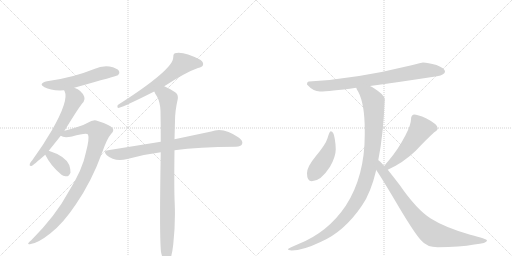
t = 0.00 s
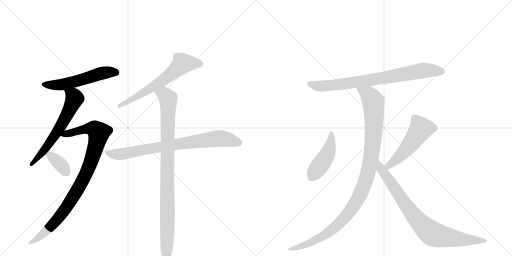
t = 1.99 s
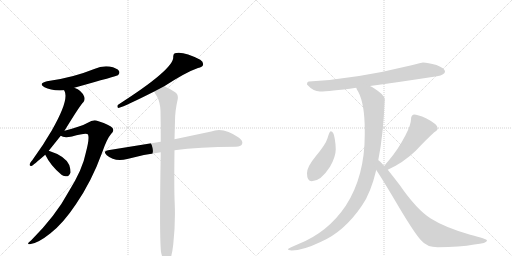
t = 3.97 s
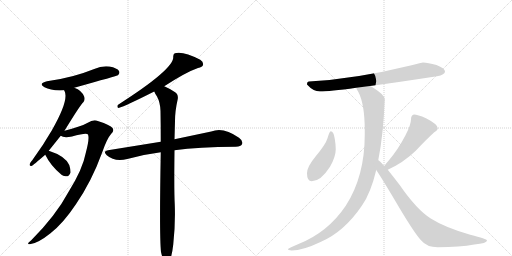
t = 5.96 s
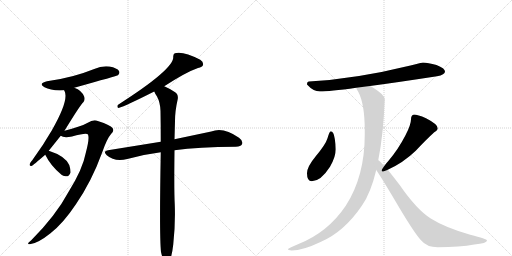
t = 7.95 s
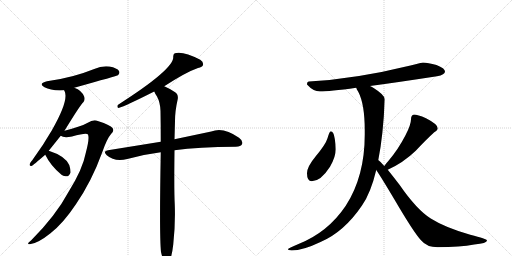
t = 9.94 s

The animated SVG that drew these frames (rendered in a browser with its animation timeline set to each time). Animation: 12 CSS @keyframes rules; one cycle of 9.94 s.

<svg version="1.1" viewBox="0 0 2048 1024" xmlns="http://www.w3.org/2000/svg">
  <g stroke="lightgray" stroke-dasharray="1,1" stroke-width="1" transform="scale(4, 4)">
    <line x1="0" y1="0" x2="256" y2="256"></line>
    <line x1="256" y1="0" x2="0" y2="256"></line>
    <line x1="128" y1="0" x2="128" y2="256"></line>
    <line x1="0" y1="128" x2="256" y2="128"></line>
    <line x1="256" y1="0" x2="512" y2="256"></line>
    <line x1="512" y1="0" x2="256" y2="256"></line>
    <line x1="384" y1="0" x2="384" y2="256"></line>
    <line x1="256" y1="128" x2="512" y2="128"></line>
  </g>
<g transform="scale(1, -1) translate(0, -850)">
   <style type="text/css">
    @keyframes keyframes0 {
      from {
       stroke: black;
       stroke-dashoffset: 551;
       stroke-width: 128;
       }
       64% {
       animation-timing-function: step-end;
       stroke: black;
       stroke-dashoffset: 0;
       stroke-width: 128;
       }
       to {
       stroke: black;
       stroke-width: 1024;
       }
       }
       #make-me-a-hanzi-animation-0 {
         animation: keyframes0 0.698405s both;
         animation-delay: 0.000000s;
         animation-timing-function: linear;
       }
    @keyframes keyframes1 {
      from {
       stroke: black;
       stroke-dashoffset: 615;
       stroke-width: 128;
       }
       67% {
       animation-timing-function: step-end;
       stroke: black;
       stroke-dashoffset: 0;
       stroke-width: 128;
       }
       to {
       stroke: black;
       stroke-width: 1024;
       }
       }
       #make-me-a-hanzi-animation-1 {
         animation: keyframes1 0.750488s both;
         animation-delay: 0.698405s;
         animation-timing-function: linear;
       }
    @keyframes keyframes2 {
      from {
       stroke: black;
       stroke-dashoffset: 936;
       stroke-width: 128;
       }
       75% {
       animation-timing-function: step-end;
       stroke: black;
       stroke-dashoffset: 0;
       stroke-width: 128;
       }
       to {
       stroke: black;
       stroke-width: 1024;
       }
       }
       #make-me-a-hanzi-animation-2 {
         animation: keyframes2 1.011719s both;
         animation-delay: 1.448893s;
         animation-timing-function: linear;
       }
    @keyframes keyframes3 {
      from {
       stroke: black;
       stroke-dashoffset: 358;
       stroke-width: 128;
       }
       54% {
       animation-timing-function: step-end;
       stroke: black;
       stroke-dashoffset: 0;
       stroke-width: 128;
       }
       to {
       stroke: black;
       stroke-width: 1024;
       }
       }
       #make-me-a-hanzi-animation-3 {
         animation: keyframes3 0.541341s both;
         animation-delay: 2.460612s;
         animation-timing-function: linear;
       }
    @keyframes keyframes4 {
      from {
       stroke: black;
       stroke-dashoffset: 639;
       stroke-width: 128;
       }
       68% {
       animation-timing-function: step-end;
       stroke: black;
       stroke-dashoffset: 0;
       stroke-width: 128;
       }
       to {
       stroke: black;
       stroke-width: 1024;
       }
       }
       #make-me-a-hanzi-animation-4 {
         animation: keyframes4 0.770020s both;
         animation-delay: 3.001953s;
         animation-timing-function: linear;
       }
    @keyframes keyframes5 {
      from {
       stroke: black;
       stroke-dashoffset: 789;
       stroke-width: 128;
       }
       72% {
       animation-timing-function: step-end;
       stroke: black;
       stroke-dashoffset: 0;
       stroke-width: 128;
       }
       to {
       stroke: black;
       stroke-width: 1024;
       }
       }
       #make-me-a-hanzi-animation-5 {
         animation: keyframes5 0.892090s both;
         animation-delay: 3.771973s;
         animation-timing-function: linear;
       }
    @keyframes keyframes6 {
      from {
       stroke: black;
       stroke-dashoffset: 957;
       stroke-width: 128;
       }
       76% {
       animation-timing-function: step-end;
       stroke: black;
       stroke-dashoffset: 0;
       stroke-width: 128;
       }
       to {
       stroke: black;
       stroke-width: 1024;
       }
       }
       #make-me-a-hanzi-animation-6 {
         animation: keyframes6 1.028809s both;
         animation-delay: 4.664062s;
         animation-timing-function: linear;
       }
    @keyframes keyframes7 {
      from {
       stroke: black;
       stroke-dashoffset: 790;
       stroke-width: 128;
       }
       72% {
       animation-timing-function: step-end;
       stroke: black;
       stroke-dashoffset: 0;
       stroke-width: 128;
       }
       to {
       stroke: black;
       stroke-width: 1024;
       }
       }
       #make-me-a-hanzi-animation-7 {
         animation: keyframes7 0.892904s both;
         animation-delay: 5.692871s;
         animation-timing-function: linear;
       }
    @keyframes keyframes8 {
      from {
       stroke: black;
       stroke-dashoffset: 453;
       stroke-width: 128;
       }
       60% {
       animation-timing-function: step-end;
       stroke: black;
       stroke-dashoffset: 0;
       stroke-width: 128;
       }
       to {
       stroke: black;
       stroke-width: 1024;
       }
       }
       #make-me-a-hanzi-animation-8 {
         animation: keyframes8 0.618652s both;
         animation-delay: 6.585775s;
         animation-timing-function: linear;
       }
    @keyframes keyframes9 {
      from {
       stroke: black;
       stroke-dashoffset: 518;
       stroke-width: 128;
       }
       63% {
       animation-timing-function: step-end;
       stroke: black;
       stroke-dashoffset: 0;
       stroke-width: 128;
       }
       to {
       stroke: black;
       stroke-width: 1024;
       }
       }
       #make-me-a-hanzi-animation-9 {
         animation: keyframes9 0.671549s both;
         animation-delay: 7.204427s;
         animation-timing-function: linear;
       }
    @keyframes keyframes10 {
      from {
       stroke: black;
       stroke-dashoffset: 1080;
       stroke-width: 128;
       }
       78% {
       animation-timing-function: step-end;
       stroke: black;
       stroke-dashoffset: 0;
       stroke-width: 128;
       }
       to {
       stroke: black;
       stroke-width: 1024;
       }
       }
       #make-me-a-hanzi-animation-10 {
         animation: keyframes10 1.128906s both;
         animation-delay: 7.875977s;
         animation-timing-function: linear;
       }
    @keyframes keyframes11 {
      from {
       stroke: black;
       stroke-dashoffset: 835;
       stroke-width: 128;
       }
       73% {
       animation-timing-function: step-end;
       stroke: black;
       stroke-dashoffset: 0;
       stroke-width: 128;
       }
       to {
       stroke: black;
       stroke-width: 1024;
       }
       }
       #make-me-a-hanzi-animation-11 {
         animation: keyframes11 0.929525s both;
         animation-delay: 9.004883s;
         animation-timing-function: linear;
       }
</style>
<path d="M 297 499 Q 469 547 472 549 Q 481 558 476 566 Q 469 578 438 584 Q 407 588 377 574 Q 337 558 293 546 Q 245 533 188 525 Q 151 516 178 501 Q 205 486 256 489 L 297 499 Z" fill="lightgray"></path> 
<path d="M 195 247 L 243 307 L 258 327 Q 322 432 334 442 Q 341 452 337 463 Q 328 488 297 499 C 269 511 244 516 256 489 Q 257 488 258 486 Q 277 450 207 328 Q 174 271 129 209 Q 120 200 119 194 Q 116 184 128 187 Q 131 188 181 231 L 195 247 Z" fill="lightgray"></path> 
<path d="M 243 307 Q 255 297 288 304 Q 346 320 352 312 Q 359 297 343 238 Q 331 174 275 84 Q 223 -13 125 -111 Q 101 -130 123 -126 Q 153 -122 202 -83 Q 253 -43 303 32 Q 366 123 409 241 Q 428 296 445 315 Q 458 327 450 338 Q 443 350 385 368 Q 372 372 349 358 Q 321 343 258 327 C 229 319 214 315 243 307 Z" fill="lightgray"></path> 
<path d="M 181 231 Q 203 186 246 151 Q 252 147 262 145 Q 275 142 282 159 Q 283 171 277 190 Q 261 226 195 247 C 169 256 169 256 181 231 Z" fill="lightgray"></path> 
<path d="M 657 505 Q 745 562 792 578 Q 810 582 812 590 Q 815 602 801 611 Q 732 647 699 637 Q 692 633 693 621 Q 694 572 471 430 Q 467 420 474 418 Q 504 427 617 484 L 657 505 Z" fill="lightgray"></path> 
<path d="M 698 249 Q 794 262 943 263 Q 964 264 968 273 Q 974 286 956 299 Q 893 344 845 324 L 698 293 L 643 283 L 432 249 Q 410 246 427 229 Q 458 202 509 214 Q 572 232 643 241 L 698 249 Z" fill="lightgray"></path> 
<path d="M 644 -158 Q 650 -185 657 -195 Q 663 -202 671 -200 Q 686 -191 693 -128 Q 702 -47 699 33 Q 696 85 698 249 L 698 293 Q 699 327 700 366 Q 700 406 711 454 Q 714 473 699 482 Q 674 498 657 505 C 630 518 603 510 617 484 Q 621 474 628 464 Q 641 440 642 406 Q 643 351 643 283 L 643 241 Q 637 -92 644 -158 Z" fill="lightgray"></path> 
<path d="M 1480 506 Q 1586 520 1748 545 Q 1780 551 1780 564 Q 1780 577 1746 590 Q 1711 600 1692 600 Q 1688 600 1642 588 Q 1422 534 1236 524 Q 1228 524 1228 512 Q 1253 484 1280 484 Q 1316 484 1425 499 L 1480 506 Z" fill="lightgray"></path> 
<path d="M 1323 325 Q 1318 325 1310 297 Q 1303 273 1263 225 Q 1228 183 1228 157 Q 1228 125 1247 125 Q 1283 125 1320 183 Q 1343 223 1343 253 Q 1343 272 1339 295 Q 1335 325 1323 325 Z" fill="lightgray"></path> 
<path d="M 1551 171 Q 1613 199 1663 247 Q 1703 290 1737 321 Q 1751 330 1751 337 Q 1751 353 1704 377 Q 1670 392 1656 392 Q 1650 392 1647 386 Q 1644 380 1644 373 Q 1644 351 1622 309 Q 1593 253 1555 208 Q 1544 196 1537 186 C 1519 162 1524 158 1551 171 Z" fill="lightgray"></path> 
<path d="M 1425 499 Q 1426 493 1433 483 Q 1459 434 1459 328 L 1459 312 Q 1459 144 1383 27 Q 1312 -79 1194 -126 Q 1152 -143 1152 -147 Q 1152 -151 1167 -152 Q 1211 -152 1282 -118 Q 1376 -78 1448 28 Q 1483 78 1505 170 L 1513 209 Q 1533 308 1539 453 Q 1539 470 1496 497 Q 1488 502 1480 506 C 1454 521 1412 526 1425 499 Z" fill="lightgray"></path> 
<path d="M 1505 170 Q 1526 139 1576 55 Q 1655 -80 1684 -111 Q 1707 -139 1751 -139 Q 1840 -139 1897 -128 Q 1948 -123 1948 -112 Q 1948 -106 1881 -89 Q 1780 -60 1723 -24 Q 1667 11 1598 111 Q 1571 146 1551 171 L 1537 186 Q 1523 203 1514 209 L 1513 209 C 1490 228 1489 195 1505 170 Z" fill="lightgray"></path> 
      <clipPath id="make-me-a-hanzi-clip-0">
      <path d="M 297 499 Q 469 547 472 549 Q 481 558 476 566 Q 469 578 438 584 Q 407 588 377 574 Q 337 558 293 546 Q 245 533 188 525 Q 151 516 178 501 Q 205 486 256 489 L 297 499 Z" fill="lightgray"></path>
      </clipPath>
      <path clip-path="url(#make-me-a-hanzi-clip-0)" d="M 180 514 L 246 511 L 305 523 L 417 560 L 468 558 " fill="none" id="make-me-a-hanzi-animation-0" stroke-dasharray="423 846" stroke-linecap="round"></path>

      <clipPath id="make-me-a-hanzi-clip-1">
      <path d="M 195 247 L 243 307 L 258 327 Q 322 432 334 442 Q 341 452 337 463 Q 328 488 297 499 C 269 511 244 516 256 489 Q 257 488 258 486 Q 277 450 207 328 Q 174 271 129 209 Q 120 200 119 194 Q 116 184 128 187 Q 131 188 181 231 L 195 247 Z" fill="lightgray"></path>
      </clipPath>
      <path clip-path="url(#make-me-a-hanzi-clip-1)" d="M 266 485 L 297 461 L 285 424 L 237 335 L 164 232 L 126 194 " fill="none" id="make-me-a-hanzi-animation-1" stroke-dasharray="487 974" stroke-linecap="round"></path>

      <clipPath id="make-me-a-hanzi-clip-2">
      <path d="M 243 307 Q 255 297 288 304 Q 346 320 352 312 Q 359 297 343 238 Q 331 174 275 84 Q 223 -13 125 -111 Q 101 -130 123 -126 Q 153 -122 202 -83 Q 253 -43 303 32 Q 366 123 409 241 Q 428 296 445 315 Q 458 327 450 338 Q 443 350 385 368 Q 372 372 349 358 Q 321 343 258 327 C 229 319 214 315 243 307 Z" fill="lightgray"></path>
      </clipPath>
      <path clip-path="url(#make-me-a-hanzi-clip-2)" d="M 250 309 L 354 336 L 378 334 L 395 318 L 357 184 L 294 64 L 213 -46 L 171 -88 L 127 -119 " fill="none" id="make-me-a-hanzi-animation-2" stroke-dasharray="808 1616" stroke-linecap="round"></path>

      <clipPath id="make-me-a-hanzi-clip-3">
      <path d="M 181 231 Q 203 186 246 151 Q 252 147 262 145 Q 275 142 282 159 Q 283 171 277 190 Q 261 226 195 247 C 169 256 169 256 181 231 Z" fill="lightgray"></path>
      </clipPath>
      <path clip-path="url(#make-me-a-hanzi-clip-3)" d="M 192 229 L 201 228 L 241 194 L 265 162 " fill="none" id="make-me-a-hanzi-animation-3" stroke-dasharray="230 460" stroke-linecap="round"></path>

      <clipPath id="make-me-a-hanzi-clip-4">
      <path d="M 657 505 Q 745 562 792 578 Q 810 582 812 590 Q 815 602 801 611 Q 732 647 699 637 Q 692 633 693 621 Q 694 572 471 430 Q 467 420 474 418 Q 504 427 617 484 L 657 505 Z" fill="lightgray"></path>
      </clipPath>
      <path clip-path="url(#make-me-a-hanzi-clip-4)" d="M 800 594 L 730 596 L 685 554 L 599 493 L 528 452 L 508 447 L 502 438 L 483 436 L 476 425 " fill="none" id="make-me-a-hanzi-animation-4" stroke-dasharray="511 1022" stroke-linecap="round"></path>

      <clipPath id="make-me-a-hanzi-clip-5">
      <path d="M 698 249 Q 794 262 943 263 Q 964 264 968 273 Q 974 286 956 299 Q 893 344 845 324 L 698 293 L 643 283 L 432 249 Q 410 246 427 229 Q 458 202 509 214 Q 572 232 643 241 L 698 249 Z" fill="lightgray"></path>
      </clipPath>
      <path clip-path="url(#make-me-a-hanzi-clip-5)" d="M 429 239 L 484 233 L 593 255 L 869 296 L 907 293 L 955 280 " fill="none" id="make-me-a-hanzi-animation-5" stroke-dasharray="661 1322" stroke-linecap="round"></path>

      <clipPath id="make-me-a-hanzi-clip-6">
      <path d="M 644 -158 Q 650 -185 657 -195 Q 663 -202 671 -200 Q 686 -191 693 -128 Q 702 -47 699 33 Q 696 85 698 249 L 698 293 Q 699 327 700 366 Q 700 406 711 454 Q 714 473 699 482 Q 674 498 657 505 C 630 518 603 510 617 484 Q 621 474 628 464 Q 641 440 642 406 Q 643 351 643 283 L 643 241 Q 637 -92 644 -158 Z" fill="lightgray"></path>
      </clipPath>
      <path clip-path="url(#make-me-a-hanzi-clip-6)" d="M 626 482 L 658 471 L 673 454 L 667 -190 " fill="none" id="make-me-a-hanzi-animation-6" stroke-dasharray="829 1658" stroke-linecap="round"></path>

      <clipPath id="make-me-a-hanzi-clip-7">
      <path d="M 1480 506 Q 1586 520 1748 545 Q 1780 551 1780 564 Q 1780 577 1746 590 Q 1711 600 1692 600 Q 1688 600 1642 588 Q 1422 534 1236 524 Q 1228 524 1228 512 Q 1253 484 1280 484 Q 1316 484 1425 499 L 1480 506 Z" fill="lightgray"></path>
      </clipPath>
      <path clip-path="url(#make-me-a-hanzi-clip-7)" d="M 1241 512 L 1267 506 L 1325 508 L 1566 543 L 1689 568 L 1769 564 " fill="none" id="make-me-a-hanzi-animation-7" stroke-dasharray="662 1324" stroke-linecap="round"></path>

      <clipPath id="make-me-a-hanzi-clip-8">
      <path d="M 1323 325 Q 1318 325 1310 297 Q 1303 273 1263 225 Q 1228 183 1228 157 Q 1228 125 1247 125 Q 1283 125 1320 183 Q 1343 223 1343 253 Q 1343 272 1339 295 Q 1335 325 1323 325 Z" fill="lightgray"></path>
      </clipPath>
      <path clip-path="url(#make-me-a-hanzi-clip-8)" d="M 1324 318 L 1316 249 L 1302 219 L 1247 142 " fill="none" id="make-me-a-hanzi-animation-8" stroke-dasharray="325 650" stroke-linecap="round"></path>

      <clipPath id="make-me-a-hanzi-clip-9">
      <path d="M 1551 171 Q 1613 199 1663 247 Q 1703 290 1737 321 Q 1751 330 1751 337 Q 1751 353 1704 377 Q 1670 392 1656 392 Q 1650 392 1647 386 Q 1644 380 1644 373 Q 1644 351 1622 309 Q 1593 253 1555 208 Q 1544 196 1537 186 C 1519 162 1524 158 1551 171 Z" fill="lightgray"></path>
      </clipPath>
      <path clip-path="url(#make-me-a-hanzi-clip-9)" d="M 1740 338 L 1684 335 L 1607 233 L 1555 187 L 1546 187 " fill="none" id="make-me-a-hanzi-animation-9" stroke-dasharray="390 780" stroke-linecap="round"></path>

      <clipPath id="make-me-a-hanzi-clip-10">
      <path d="M 1425 499 Q 1426 493 1433 483 Q 1459 434 1459 328 L 1459 312 Q 1459 144 1383 27 Q 1312 -79 1194 -126 Q 1152 -143 1152 -147 Q 1152 -151 1167 -152 Q 1211 -152 1282 -118 Q 1376 -78 1448 28 Q 1483 78 1505 170 L 1513 209 Q 1533 308 1539 453 Q 1539 470 1496 497 Q 1488 502 1480 506 C 1454 521 1412 526 1425 499 Z" fill="lightgray"></path>
      </clipPath>
      <path clip-path="url(#make-me-a-hanzi-clip-10)" d="M 1432 498 L 1475 471 L 1484 459 L 1494 443 L 1496 411 L 1488 246 L 1469 149 L 1445 80 L 1412 22 L 1340 -60 L 1251 -116 L 1195 -138 L 1166 -143 " fill="none" id="make-me-a-hanzi-animation-10" stroke-dasharray="952 1904" stroke-linecap="round"></path>

      <clipPath id="make-me-a-hanzi-clip-11">
      <path d="M 1505 170 Q 1526 139 1576 55 Q 1655 -80 1684 -111 Q 1707 -139 1751 -139 Q 1840 -139 1897 -128 Q 1948 -123 1948 -112 Q 1948 -106 1881 -89 Q 1780 -60 1723 -24 Q 1667 11 1598 111 Q 1571 146 1551 171 L 1537 186 Q 1523 203 1514 209 L 1513 209 C 1490 228 1489 195 1505 170 Z" fill="lightgray"></path>
      </clipPath>
      <path clip-path="url(#make-me-a-hanzi-clip-11)" d="M 1514 202 L 1523 174 L 1616 39 L 1675 -35 L 1727 -84 L 1822 -105 L 1944 -113 " fill="none" id="make-me-a-hanzi-animation-11" stroke-dasharray="707 1414" stroke-linecap="round"></path>

</g>
</svg>
